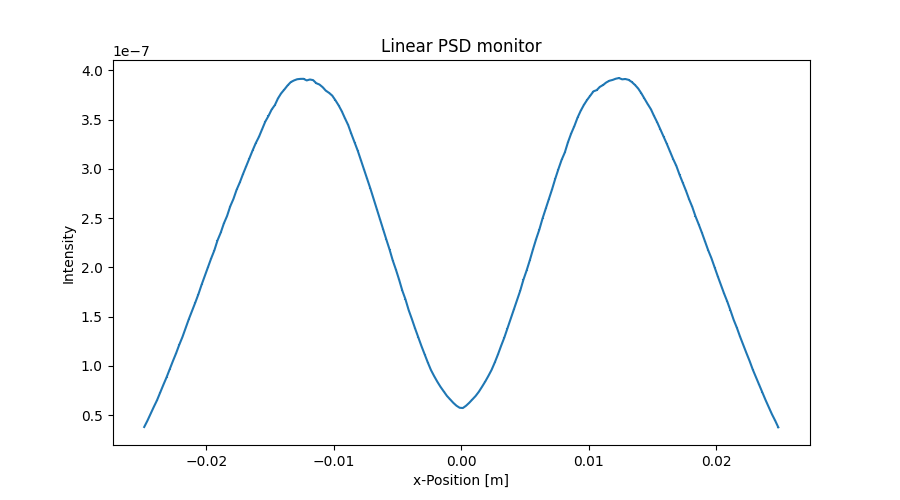

The file beside this chart, header and first rows:
x_axis, Intensity, Error
-2.487500000000000128e-02, 3.791899376999999712e-08, 1.741451432000000019e-10
-2.462500000000000105e-02, 4.426455062000000166e-08, 1.881532056000000065e-10
-2.437500000000000083e-02, 5.131389235000000004e-08, 2.025826357999999899e-10
-2.412500000000000061e-02, 5.825296674999999741e-08, 2.158460637999999925e-10
-2.387500000000000039e-02, 6.493133010000000188e-08, 2.278835585999999984e-10
-2.362500000000000017e-02, 7.285095523999999995e-08, 2.413815147000000224e-10
-2.337499999999999994e-02, 8.064904741999999798e-08, 2.539726067999999955e-10
-2.312499999999999972e-02, 8.823895954999999641e-08, 2.656547539000000155e-10
-2.287499999999999950e-02, 9.652554439000000240e-08, 2.778492698999999975e-10
-2.262499999999999928e-02, 1.048084582000000050e-07, 2.895258108000000059e-10
-2.237499999999999906e-02, 1.127227513000000047e-07, 3.002586293000000122e-10
-2.212499999999999883e-02, 1.214416947000000034e-07, 3.116550844999999893e-10
-2.187499999999999861e-02, 1.293096742000000098e-07, 3.215929552000000236e-10
-2.162499999999999839e-02, 1.383439225999999898e-07, 3.326377548999999943e-10
-2.137500000000000164e-02, 1.474184636000000124e-07, 3.433743369999999889e-10
-2.112500000000000142e-02, 1.556835740999999913e-07, 3.528696116999999975e-10
-2.087500000000000119e-02, 1.640244033000000047e-07, 3.621990066999999989e-10
-2.062500000000000097e-02, 1.726724671999999894e-07, 3.716256756000000114e-10
-2.037500000000000075e-02, 1.822802939999999961e-07, 3.818251577000000204e-10
-2.012500000000000053e-02, 1.911852023000000043e-07, 3.910410547000000186e-10
-1.987500000000000031e-02, 1.997869620000000086e-07, 3.997416767000000090e-10
-1.962500000000000008e-02, 2.090150217000000111e-07, 4.088698821999999958e-10
-1.937499999999999986e-02, 2.171625914000000025e-07, 4.167633474999999877e-10
-1.912499999999999964e-02, 2.273866172000000003e-07, 4.264617238999999967e-10
-1.887499999999999942e-02, 2.351271000000000038e-07, 4.336601707999999871e-10
-1.862499999999999920e-02, 2.446385076000000063e-07, 4.423450294000000091e-10
-1.837499999999999897e-02, 2.521576830000000152e-07, 4.490919496999999949e-10
-1.812499999999999875e-02, 2.620121576000000144e-07, 4.577839600000000062e-10
-1.787499999999999853e-02, 2.694520988000000213e-07, 4.642385458999999823e-10
-1.762499999999999831e-02, 2.788197208000000082e-07, 4.722399620999999644e-10
-1.737500000000000155e-02, 2.862213709999999752e-07, 4.784676287999999785e-10
-1.712500000000000133e-02, 2.947203593999999935e-07, 4.855200544999999579e-10
-1.687500000000000111e-02, 3.027012358999999926e-07, 4.920505375000000386e-10
-1.662500000000000089e-02, 3.105710100000000186e-07, 4.984064744000000466e-10
-1.637500000000000067e-02, 3.185925428000000192e-07, 5.048025744999999750e-10
-1.612500000000000044e-02, 3.261271751999999823e-07, 5.107375254000000113e-10
-1.587500000000000022e-02, 3.324899377999999783e-07, 5.156963886999999867e-10
-1.562500000000000000e-02, 3.402072704999999988e-07, 5.216474374999999615e-10
-1.537499999999999978e-02, 3.480542749999999927e-07, 5.276300126000000053e-10
-1.512499999999999956e-02, 3.537688708000000146e-07, 5.319444365000000509e-10
-1.487499999999999933e-02, 3.603058670000000176e-07, 5.368372968999999786e-10
-1.462500000000000085e-02, 3.647910488999999980e-07, 5.401690015000000156e-10
-1.437500000000000062e-02, 3.717006845000000211e-07, 5.452613810000000276e-10
-1.412500000000000040e-02, 3.768278245999999849e-07, 5.490098562999999714e-10
-1.387500000000000018e-02, 3.806808530000000153e-07, 5.518103579000000083e-10
-1.362499999999999996e-02, 3.847803607000000092e-07, 5.547743949000000400e-10
-1.337499999999999974e-02, 3.881536761000000070e-07, 5.572015704000000009e-10
-1.312499999999999951e-02, 3.898193282999999886e-07, 5.583965894999999913e-10
-1.287499999999999929e-02, 3.910431475999999905e-07, 5.592732083000000181e-10
-1.262500000000000080e-02, 3.914160547000000182e-07, 5.595408763999999639e-10
-1.237500000000000058e-02, 3.914740394000000179e-07, 5.595831405000000469e-10
-1.212500000000000036e-02, 3.898539461000000024e-07, 5.584248759999999672e-10
-1.187500000000000014e-02, 3.907869404999999866e-07, 5.590936071999999676e-10
-1.162499999999999992e-02, 3.901808758999999968e-07, 5.586643194999999503e-10
-1.137499999999999969e-02, 3.870491643000000115e-07, 5.564151730999999855e-10
-1.112499999999999947e-02, 3.856840635000000197e-07, 5.554338690999999765e-10
-1.087499999999999925e-02, 3.830191831999999890e-07, 5.535126542000000491e-10
-1.062500000000000076e-02, 3.794319470000000253e-07, 5.509152456000000173e-10
-1.037500000000000054e-02, 3.772541152999999766e-07, 5.493327581999999747e-10
-1.012500000000000032e-02, 3.744690631000000016e-07, 5.473020219000000197e-10
... 140 more rows
